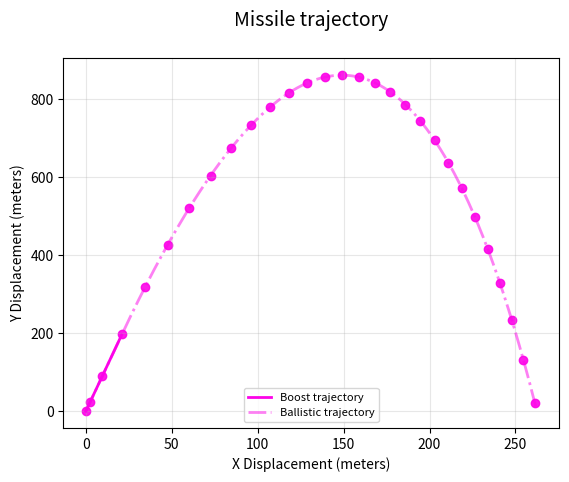

This figure's Python source:
import matplotlib.pyplot as plt
import numpy as np

# Uncomment below lines if you desire random values each run or fixed ones (current: fixed)
# seed = np.random.randint(0, 10000)
seed = 42
np.random.seed(seed)
missile_conf = {
    'gravity': 9.81,  # m/s^2
    'drag_coefficient': 3,  # kg/s
    'launch_angle': np.radians(85),  # radians
    'initial_thrust': 5500,  # N
    'thrust_duration': 3,  # s
    'mass': 100  # kg
}

# This class models a missile launched by a SAM
class Missile:
    # IDEs can't recognize attributes dynamically assigned to classes,
    # therefore missile_conf keys will eventually turnt into attributes of this class
    # and treated as such
    def __init__(self, conf):
        for key, value in conf.items():
            setattr(self, key, value)

        self.max_sim_time = 100
        self.num_time_steps = 5000
        self.dt = self.max_sim_time / self.num_time_steps  # Step size

        # Compute starting arrays for position (x, y) and speed (dx, dy)
        self.pos_arr = np.zeros((self.num_time_steps, 2))
        self.speed_arr = np.zeros((self.num_time_steps, 2))
        self.initialize()

    def initialize(self):
        # Set starting position and speed
        self.pos_arr[0, :] = 0
        self.speed_arr[0, :] = 0

    def simulate(self):
        """
        Builds a simulation for a missile instance.
        Ordinary Differential Equations are solved by Euler's method.
        :return:
        """
        # Calculate simulation duration
        time_arr = np.linspace(0, self.max_sim_time, self.num_time_steps)

        # Euler's method application
        for step in range(1, self.num_time_steps):
            # Compute forces that alters the projectile trajectory
            thrust = self.initial_thrust if time_arr[step] < self.thrust_duration else 0
            drag_force = -self.drag_coefficient * self.speed_arr[step - 1, :]
            gravitational_force = np.array([0, -self.gravity * self.mass])
            thrust_force = thrust * np.array([np.cos(self.launch_angle), np.sin(self.launch_angle)])

            # Compute force and acceleration
            net_force = drag_force + gravitational_force + thrust_force
            acc = net_force / self.mass

            # Sum acceleration to speed and then speed to position each (time) step
            self.speed_arr[step, :] = self.speed_arr[step - 1, :] + acc * self.dt
            self.pos_arr[step, :] = self.pos_arr[step - 1, :] + self.speed_arr[step, :] * self.dt

            # End simulation if missile hits the ground interpolating the ground impact point
            if self.pos_arr[step, 1] < 0:
                t = -self.pos_arr[step -1, 1] / (self.pos_arr[step, 1] - self.pos_arr[step -1, 1])
                self.pos_arr[step, :] = self.pos_arr[step - 1, :] + t * (self.pos_arr[step, :] - self.pos_arr[step -1, :])
                self.pos_arr = self.pos_arr[:step, :]
                break

    def show_trajectory(self):
        """
        Shows the trajectory of the simulation.
        :param self:
        :return:
        """
        color = "#FC03E8"

        # Line plot for missile
        ballistic_graph, = plt.plot(self.pos_arr[:, 0],
                                   self.pos_arr[:, 1],
                                   c=color,
                                   alpha=0.5,
                                   lw=2,
                                   ls="-.",
                                   label="Ballistic trajectory")

        # Show the boost phase
        boost_end_index = int(self.thrust_duration / self.dt)
        boost_graph, = plt.plot(self.pos_arr[:boost_end_index, 0],
                               self.pos_arr[:boost_end_index, 1],
                               c=color,
                               lw=2,
                               label="Boost trajectory")

        # Show every passed second as a 'scatter point'
        actual_timesteps = self.pos_arr.shape[0]
        second_indices = np.arange(0, actual_timesteps, int(1 / self.dt))
        plt.scatter(self.pos_arr[second_indices, 0],
                    self.pos_arr[second_indices, 1],
                    c=color,
                    alpha=0.9)

        # Customizing the graph plot
        plt.xlabel("X Displacement (meters)", fontsize=10)
        plt.ylabel("Y Displacement (meters)", fontsize=10)
        plt.title("Missile trajectory\n", fontsize=14)
        plt.legend(handles=[boost_graph, ballistic_graph],
                   loc="lower center",
                   fontsize=8)
        plt.grid(alpha=0.3)
        plt.show()


# Start simulation and show the graph
missile = Missile(missile_conf)
missile.simulate()
missile.show_trajectory()

